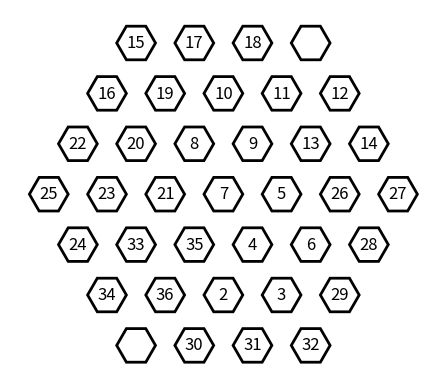

This chart was generated by the following Python code:
import matplotlib.pyplot as plt
import numpy as np

def dibujaTablaHex(tabla):
    _, ax = plt.subplots()
    ax.set_aspect('equal')
    
    hex_size = 1.0
    angle = 2 * np.pi / 6

    center_x = 0
    center_y = 0
    hex_coords = []
    hexagonos = [4, 5, 6, 7, 6, 5, 4]

    for row, num in enumerate(hexagonos):
        start_x = center_x - (num - 1) * 3 / 2 * hex_size
        start_y = center_y + (3 * row - 6) * np.sqrt(3) / 2 * hex_size
        
        for i in range(num):
            x = start_x + i * 3 * hex_size
            y = start_y
            hex_coords.append((x, y))

    # Dibujar los hexágonos con los valores del tablero
    for i, coord in enumerate(hex_coords):
        x, y = coord
        vertices = []
        for j in range(6):
            vertices.append((x + hex_size * np.cos(j * angle),
                             y + hex_size * np.sin(j * angle)))
        ax.add_patch(plt.Polygon(vertices, edgecolor='black', lw=2, fill=False))
        
        # Mostrar el valor del tablero dentro del hexágono
        if tabla[i] != "":
            ax.text(x, y, str(tabla[i]), ha='center', va='center', fontsize=12)

    ax.autoscale_view()
    ax.axis('off')
    plt.show()

# Definicion del tablero
tabla = [
    "", 30, 31, 32, 34, 36,
    2, 3, 29, 24, 33, 35,
    4, 6, 28, 25, 23, 21,
    7, 5, 26, 27, 22, 20,
    8, 9, 13, 14, 16, 19,
    10, 11, 12, 15, 17, 18,
    ""
]

dibujaTablaHex(tabla)